The GitHub repository rsobralm/Projeto-IA contains a labelled image folder "data" with 5 categories: bottle, can, cigarette, plastic bag and wrapper, straw. Examples follow, each with its label.

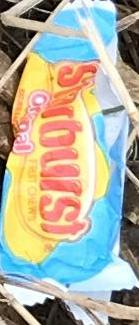
Label: plastic bag and wrapper

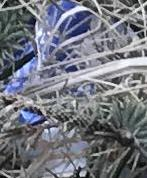
Label: plastic bag and wrapper

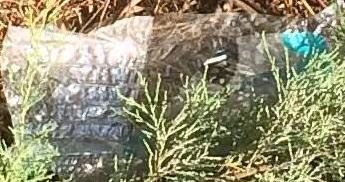
Label: plastic bag and wrapper

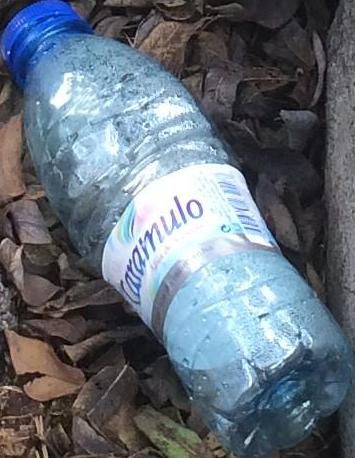
Label: bottle

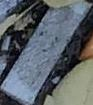
Label: cigarette

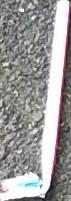
Label: straw
